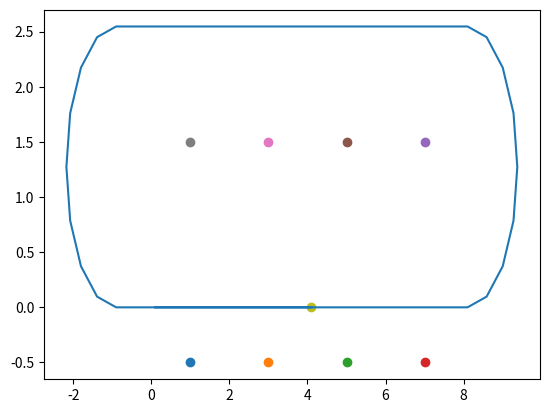

Recreate this plot in Python.
## Projet BLOC 3
import matplotlib.pyplot as plt
import numpy as np
import math


## Definir les amers
def amers(Nb_amer : int, x0 : float, y0 : float) :
    x = x0
    y = y0
    m = np.ndarray((Nb_amer, 2))
    
    xa = np.ndarray(Nb_amer)
    ya = np.ndarray(Nb_amer)
    if (Nb_amer % 2 == 0) :
        for i in range(int(Nb_amer / 2 )) :
            m[i] = [x, y]
            x = x + 2
        i = i + 1
        x = x - 2
        y = y + 2
        while i < Nb_amer :
            m[i] = [x, y]
            x = x - 2
            i = i + 1
    else :
        for i in range(int(Nb_amer / 2)) :
            m[i] = [x, y]
            x = x + 2
        i = i + 1
        y = y + 1
        m[i] = [x, y]
        
        i = i + 1
        x = x - 2
        y = y + 1
        while (i < Nb_amer) :
            m[i] = [x, y]
            x = x - 2
            i = i + 1
        
    xa = m[:,0]
    ya = m[:,1]

    pos_a = np.concatenate(m)
    
    return (pos_a,Nb_amer)


#definir le robot
def deplacement_robot(r : float, u : float):
    if(u[0,1] == 0):
        r[0,0] = r[0,0] + (u[0,0]) * math.cos(r[0,2])
        r[0,1] = r[0,1] + (u[0,0]) * math.sin(r[0,2])
        r[0,2] = r[0,2] + u[0,1]
    else:
        r[0,0] = r[0,0] + (u[0,0]/u[0,1]) * (math.sin(r[0,2]+u[0,1]) - math.sin(r[0,2]))
        r[0,1] = r[0,1] + (u[0,0]/u[0,1]) * (math.cos(r[0,2]) - math.cos(r[0,2]+u[0,1]))
        r[0,2] = r[0,2] + u[0,1]
    return (r)

#affichage
def affichage(pos_a:float, r:float, T:int):
    # Affichage de la map
    i = 0
    while(i < int(pos_a.shape[0])):
        plt.scatter(pos_a[i], pos_a[i+1])
        i = i + 2
    
    # Affichage de la trajectoire du robot dans la map
    plt.plot(r[:, 0], r[:, 1])
    # Affichage du robot dans son dernier etat
    plt.scatter(r[T, 0], r[T, 1])                     #remplacer t par le dernier indice du vecteur Temps

    print('u.shape : ', u.shape)
    print('r.shape : ', r.shape)
    
    plt.show()


## Initialisation
x_r = 0.1
y_r = 0
theta_r = 0
t = 0
r = np.array([[x_r, y_r, theta_r]])
r1 = np.array([[x_r, y_r, theta_r]])
u = np.array([[1, 0]])
(pos_a, Nb_amer) = amers(8, 1, -0.5)    # 8 amers, position du premier a (1,1)
i = 0
T = 0


#Nb_amer pair
if Nb_amer % 2 == 0:
    
    dist = r[0,0] - pos_a[Nb_amer-2]     # x_robot - x_amer_(4)

    #Aller en x
    while(dist<0):
        u1 = np.array([[1, 0]])
        r1 = deplacement_robot(r1,u1)
        r = np.concatenate((r, r1), axis = 0)
        u = np.concatenate((u, u1), axis=0)
        
        dist = r[i,0] - pos_a[Nb_amer-2]
        i += 1

    #Rotation
    while(r[i,2] < np.pi):
        u1 = np.array([[0.5 , np.pi/8]])
        r1 = deplacement_robot(r1,u1)
        r = np.concatenate((r, r1), axis = 0)
        u = np.concatenate((u, u1), axis=0)

        dist_y = r[i,1] - pos_a[Nb_amer+1]
        i += 1
    
    #Retour en x
    dist = r[i,0] - pos_a[0]
    while(dist>0):
        u1 = np.array([[1 , 0]])
        r1 = deplacement_robot(r1,u1)
        r = np.concatenate((r, r1), axis = 0)
        u = np.concatenate((u, u1), axis=0)

        dist = r[i,0] - pos_a[0]
        i += 1

    # Rotation
    while(r[i,2] < np.pi*2):
        u1 = np.array([[0.5, np.pi / 8]])
        r1 = deplacement_robot(r1, u1)
        r = np.concatenate((r, r1), axis=0)
        u = np.concatenate((u, u1), axis=0)

        i += 1

    #Aller 2 en x 
    dist = r[i,0] - pos_a[2]
    while(dist<0):
        u1 = np.array([[1, 0]])
        r1 = deplacement_robot(r1,u1)
        r = np.concatenate((r, r1), axis = 0)
        u = np.concatenate((u, u1), axis=0)
        
        dist = r[i,0] - pos_a[2]
        i += 1
    print("r apres x aller 2 : ", r)
    print("r.shape : ", r.shape)
    
    T = i
"""
#Nb_amer impair
else:

    dist = r[i,0] - xa[int(Nb_amer/2)]

    #Aller en x
    while(dist<0):
        u1 = np.array([[1 , 0 , 0]])

        r1 = deplacement_robot(r1,u1)
        r = np.concatenate((r, r1), axis = 0)
        u = np.concatenate((u, u1), axis=0)

        dist = r[i,0] - xa[int(Nb_amer/2)]
        i += 1

    #Rotation
    u1 = np.array([[0 , 0 , np.pi/2]])

    r1 = deplacement_robot(r1,u1)
    r = np.concatenate((r, r1), axis = 0)
    u = np.concatenate((u, u1), axis=0)

    i += 1

    #Aller en y
    dist = r[i,1] - ya[int(Nb_amer/2)+1]
    while(dist<0):
        u1 = np.array([[0 , 1 , 0]])

        r1 = deplacement_robot(r1,u1)
        r = np.concatenate((r, r1), axis = 0)
        u = np.concatenate((u, u1), axis=0)

        dist = r[i,1] - ya[int(Nb_amer/2)+1]
        i += 1

    #Rotation
    u1 = np.array([[0 , 0 , np.pi/2]])

    r1 = deplacement_robot(r1,u1)
    r = np.concatenate((r, r1), axis = 0)
    u = np.concatenate((u, u1), axis=0)

    i += 1

    #Retour en x
    dist = r[i,0] - xa[0]
    while(dist>0):
        u1 = np.array([[-1 , 0 , 0]])

        r1 = deplacement_robot(r1,u1)
        r = np.concatenate((r, r1), axis = 0)
        u = np.concatenate((u, u1), axis=0)
    
        dist = r[i,0] - xa[0]
        i += 1

    # Rotation
    u1 = np.array([[0, 0, np.pi / 2]])

    r1 = deplacement_robot(r1, u1)
    r = np.concatenate((r, r1), axis=0)
    u = np.concatenate((u, u1), axis=0)

    i += 1

    # Retour en y
    dist = r[i, 1] - ya[Nb_amer-1]

    while (dist > 0):
        u1 = np.array([[0, -1, 0]])

        r1 = deplacement_robot(r1, u1)
        r = np.concatenate((r, r1), axis=0)
        u = np.concatenate((u, u1), axis=0)

        dist = r[i, 1] - ya[Nb_amer-1]

        i += 1
    T = i
"""


"""

#Création du vecteur d'etat
m = np.array([pos_a])
m = m.transpose()
#z = np.array([0,0])
compteur = Nb_amer
while compteur <= i:
    m = np.append(m, [np.array([0,0,0])], axis = 0)
    compteur = compteur + 1

X = np.concatenate((r, m), axis=1)
X = X.transpose()
print("X =", X)


#Creation du vecteur observation

H = np.array([[ 1 , 0 , 0, 0, 0 ] , [ 0 , 1 , 0, 0, 0 ] , [ 0 , 0 , 1, 0, 0 ]])
Rv = np.array([[ 360000 , 0 , 0 ] , [ 0 , 360000 , 0 ] , [ 0 , 0 , 360000 ] ])
V = np.linalg.cholesky(Rv)
V = V.transpose()
hasard = np.random.randn(3,i+1)
V = V @ hasard
Z = H @ X + V
print("Z =", Z)

"""


affichage(pos_a, r, T)